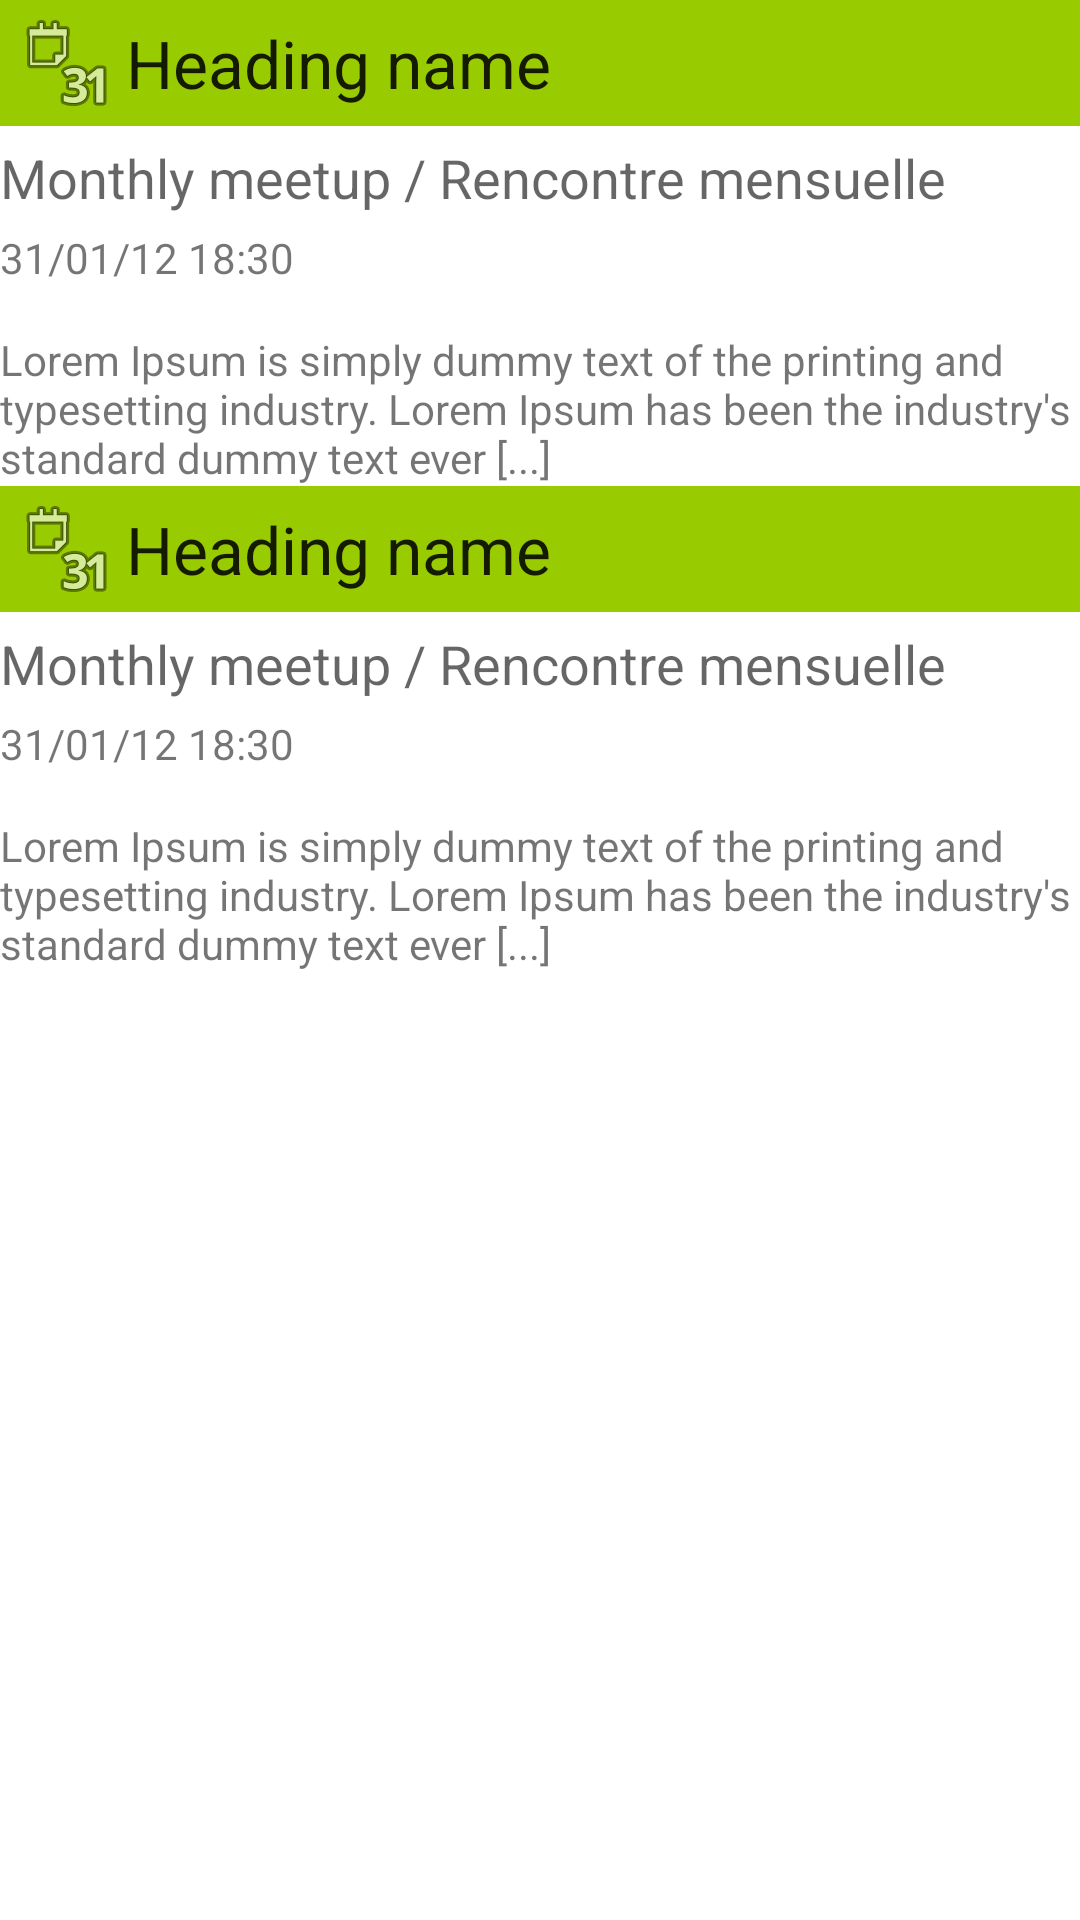

Produce the Android XML layout that renders to this screen, including the resource entries it uses.
<!-- AndroidManifest.xml: application theme AppTheme -->
<!-- res/layout/upcoming_page.xml -->
<LinearLayout xmlns:android="http://schemas.android.com/apk/res/android"
        android:layout_width="fill_parent"
        android:layout_height="fill_parent"
        android:gravity="center|top"
        android:orientation="vertical" >

		<include layout="@layout/section_heading"/>        

        <include
            android:layout_height="136dp"
            layout="@layout/event_display_abstract" />
        
        <include layout="@layout/section_heading"/>        

        <include
            android:layout_height="136dp"
            layout="@layout/event_display_abstract" />
        
    </LinearLayout>
<!-- res/layout/section_heading.xml (included above) -->
<?xml version="1.0" encoding="utf-8"?>
<LinearLayout xmlns:android="http://schemas.android.com/apk/res/android"
    android:layout_width="match_parent"
    android:layout_height="wrap_content"
    android:gravity="left|center"        
    android:background="#99CC00"
    android:orientation="horizontal" >

    <ImageView
        android:id="@+id/imageView1"
        android:layout_width="wrap_content"
        android:layout_height="wrap_content"
        android:src="@android:drawable/ic_menu_month"
        android:layout_margin="5dp" />
    
    <TextView
        android:id="@+id/textView1"
        android:layout_width="wrap_content"
        android:layout_height="wrap_content"
        android:text="Heading name"
        android:textAppearance="?android:attr/textAppearanceLarge" />

</LinearLayout>
<!-- res/layout/event_display_abstract.xml (included above) -->
<LinearLayout xmlns:android="http://schemas.android.com/apk/res/android"
    xmlns:android1="http://schemas.android.com/apk/res/android"
    android:layout_width="fill_parent"
    android:layout_height="wrap_content"
    android:gravity="left|top"
    android:orientation="vertical" >

    <TextView
        android:id="@+id/textView3"
        android:layout_width="wrap_content"
        android:layout_height="wrap_content"
        android:text="Monthly meetup / Rencontre mensuelle"
        android:textAppearance="?android:attr/textAppearanceMedium"
        android1:layout_marginTop="5dp" />

    <TextView
        android1:id="@+id/TextView01"
        android1:layout_width="wrap_content"
        android1:layout_height="wrap_content"
        android1:text="@string/dummyDateAndTime"
        android1:layout_marginTop="5dp" />
    
    <TextView
        android1:id="@+id/textView1"
        android1:layout_width="wrap_content"
        android1:layout_height="wrap_content"
        android1:layout_marginTop="15dp"
        android1:text="Lorem Ipsum is simply dummy text of the printing and typesetting industry. Lorem Ipsum has been the industry&apos;s standard dummy text ever [...]" />

</LinearLayout>
<!-- resources referenced by this layout -->
<resources>
  <string name="dummyDateAndTime">31/01/12 18:30</string>
</resources>
